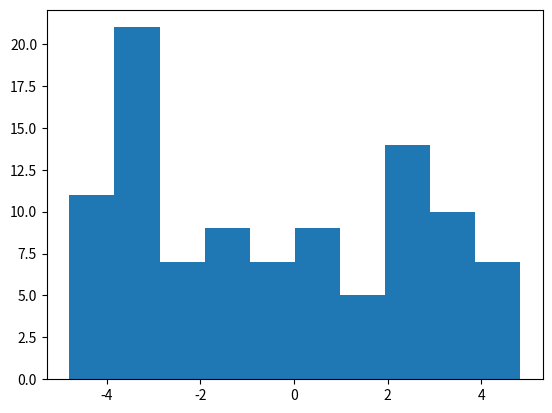
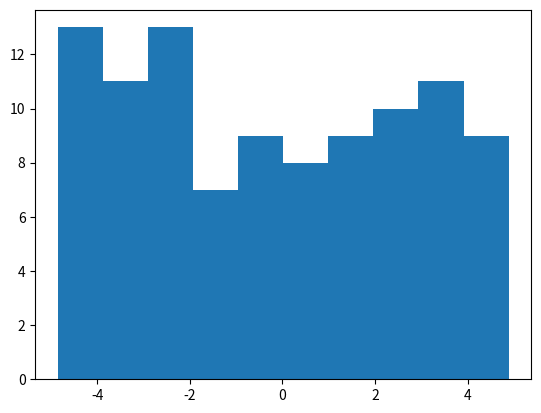
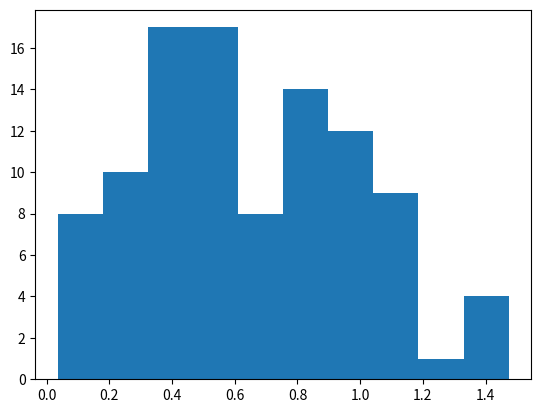
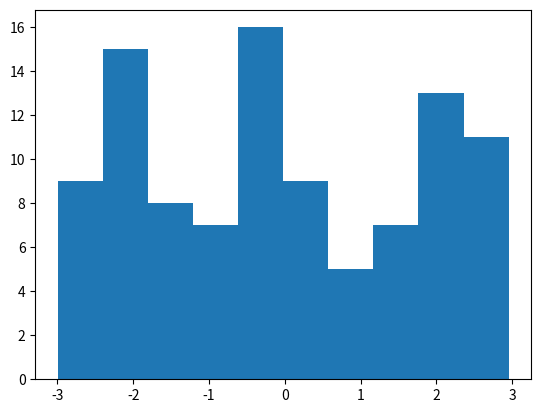
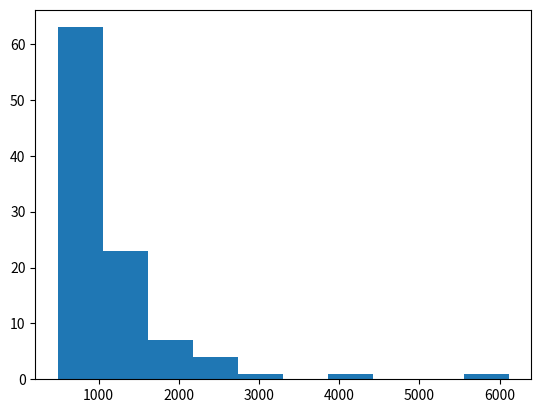

Source code (Python) for these figures, in order:
import os
from os import path
import math
from random import random, uniform, seed
import matplotlib.pyplot as plt

if not path.exists("figs"):
  os.mkdir("figs")

seed(1)

m_mu = 105.658 #muon mass

#muon generator
def muongen(x0, y0, dx, dy, phi_min, phi_max):
  x0 = x0 - dx/2 + dx*random()
  y0 = y0 - dy/2 + dy*random()
  theta = math.acos((1-random())**(1/3))
  phi = uniform(phi_min,phi_max)
  u = 0
  x = 0
  while(1):
    x = 500 + 9500*random()
    u = random()*1e-4
    if u < 1/x**2.5:
      break
  mom = math.sqrt(x**2 - m_mu**2)  
  return x0, y0, theta, phi, mom

x = []
y = []
theta = []
phi = []
mom = []

#simulating particle tracks
for i in range(100):
  x0, y0, theta0, phi0, mom0 = muongen(0, 0, 10, 10, -3, 3)

  print(x0, y0, theta0, phi0, mom0)

  x.append(x0)
  y.append(y0)
  theta.append(theta0)
  phi.append(phi0)
  mom.append(mom0)

plt.hist(x)
plt.savefig("figs/x.pdf")
plt.close()
plt.hist(y)
plt.savefig("figs/y.pdf")
plt.close()
plt.hist(theta)
plt.savefig("figs/theta.pdf")
plt.close()
plt.hist(phi)
plt.savefig("figs/phi.pdf")
plt.close()
plt.hist(mom)
plt.savefig("figs/mom.pdf")
plt.close()
